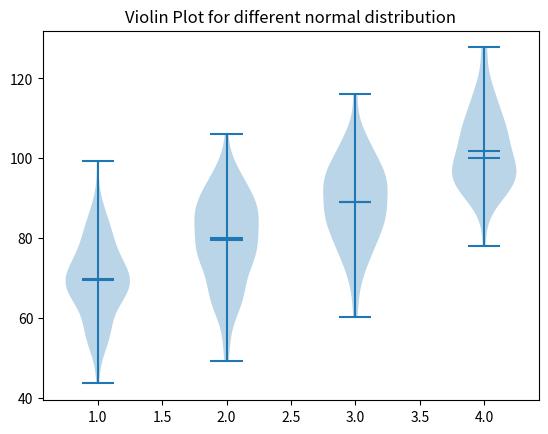
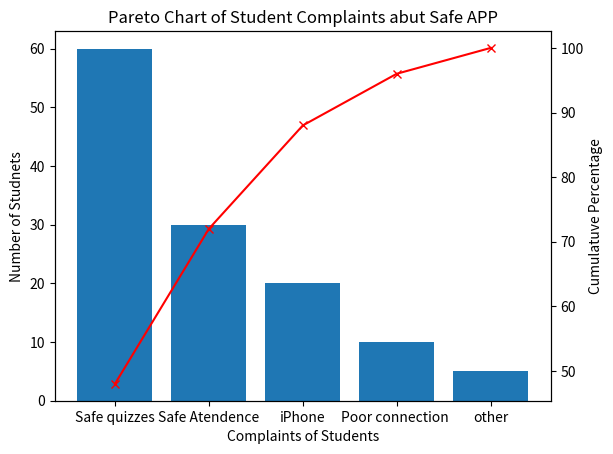
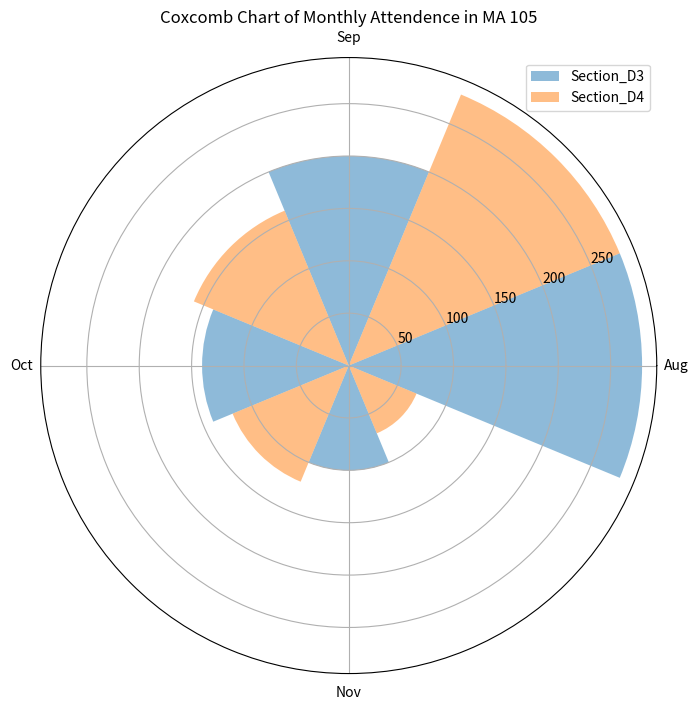
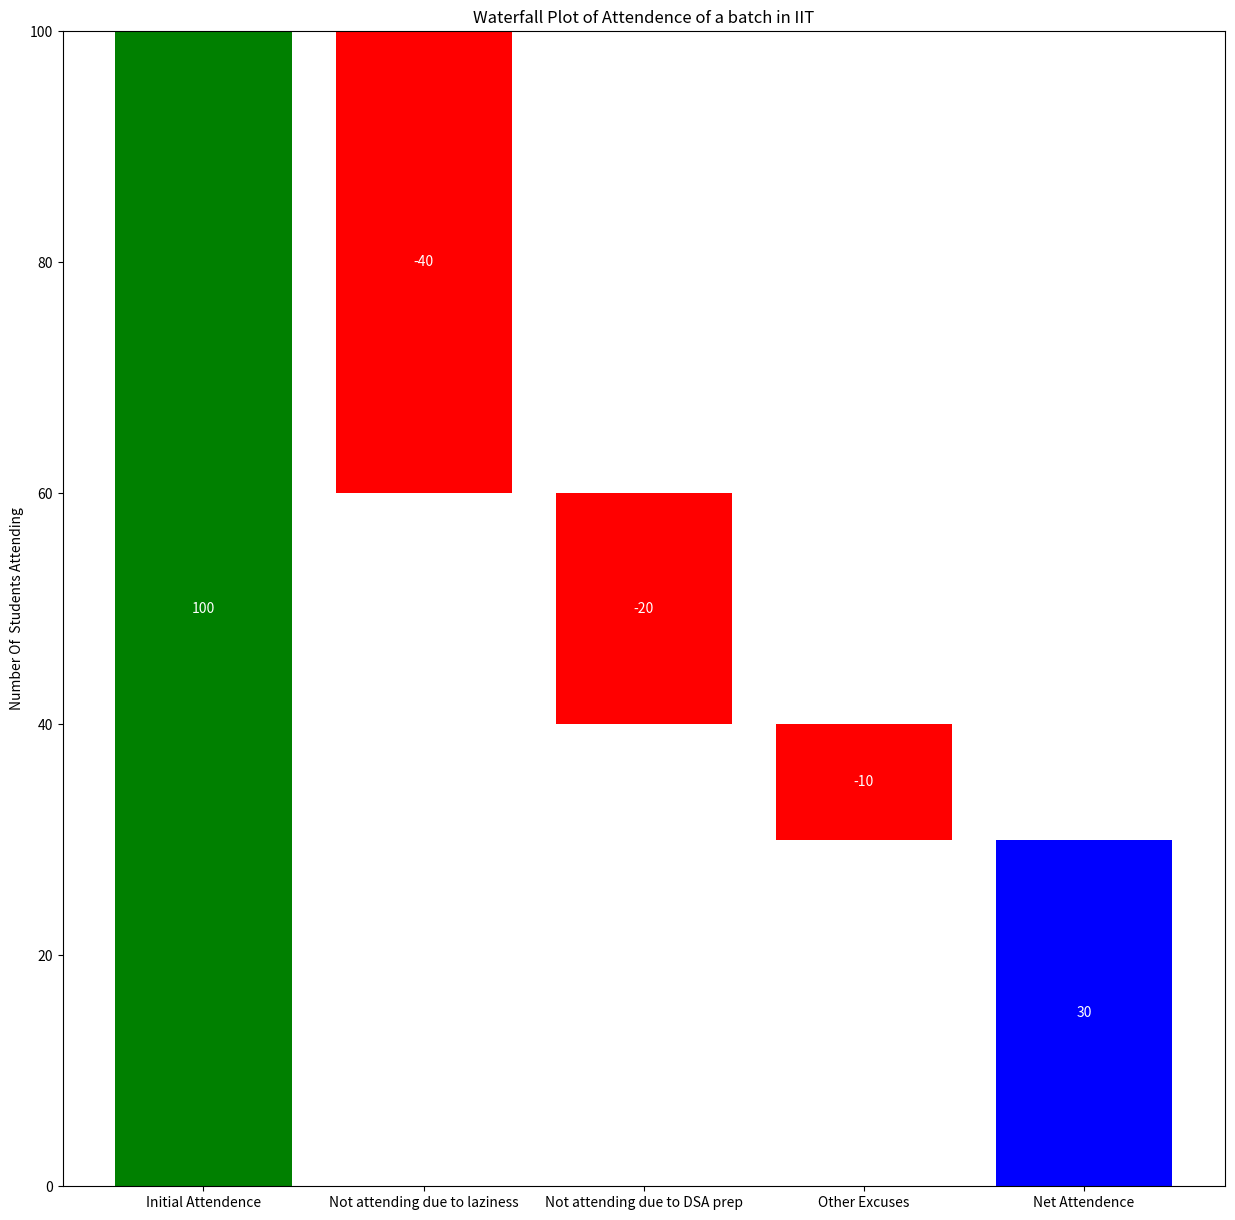
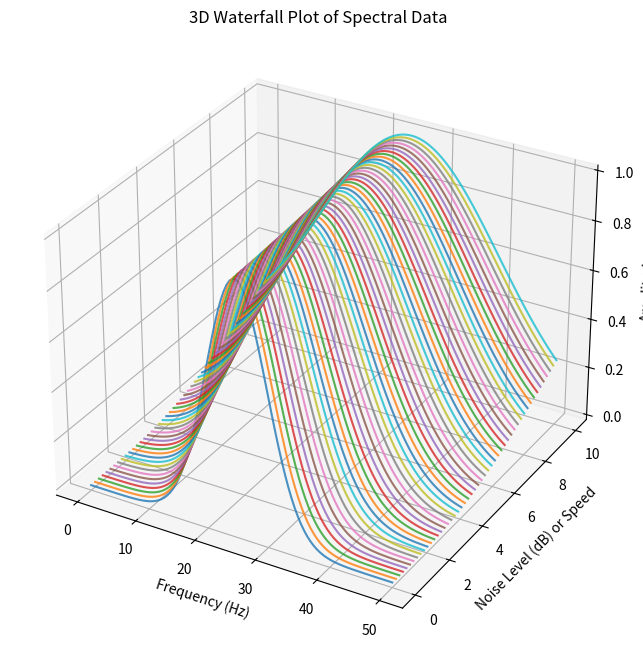

Write the Python code that produced these figures, in order.
#                                      Violin Plot
import matplotlib.pyplot as plt
import numpy as np
normal=np.random.normal(70,10,100)
normal1=np.random.normal(80,10,100)
normal2=np.random.normal(90,10,100)
normal3=np.random.normal(100,10,100)
normalall=[normal,normal1,normal2,normal3]
plt.violinplot(normalall,showmeans=True,showmedians=True)
plt.title("Violin Plot for different normal distribution")
plt.show()


#                                      Pareto Chart

import pandas as pd
df =pd.DataFrame({"Number of Students" : [60,30,20,10,5]})
df.index=["Safe quizzes","Safe Atendence","iPhone","Poor connection ","other"]
df=df.sort_values(by='Number of Students',ascending =False)
df["cumulative_percentage"]=round(df["Number of Students"].cumsum()/df["Number of Students"].sum()*100,2)
fig = plt.figure()
ax=fig.add_subplot(111)
ax.bar(df.index,df["Number of Students"])
ax.set_xlabel("Complaints of Students")
ax.set_ylabel("Number of Studnets")
ax2=ax.twinx()
ax2.plot(df.index,df["cumulative_percentage"],marker="x",color="red")
ax2.set_ylabel("Cumulatuve Percentage")
plt.title('Pareto Chart of Student Complaints abut Safe APP')
plt.show()

#                                       Coxcomb Chart

months = ['Aug', 'Sep', 'Oct', 'Nov']
Section_D3 = [280, 200, 140, 100]
Section_D4 = [280, 160, 120, 70]

# Plot
fig, ax = plt.subplots(subplot_kw={'projection': 'polar'}, figsize=(8, 8))

theta = np.linspace(0.0, 2 * np.pi, len(months), endpoint=False)
radii_a = np.array(Section_D3)
radii_b = np.array(Section_D4)
a=2*np.pi
b=len(months)
# Here I assumed that n = 2 * pi  
bars = ax.bar(theta, radii_a, width=a/8, label='Section_D3', alpha=0.5)
bars = ax.bar(theta + a/8, radii_b, width=a/8, label='Section_D4', alpha=0.5)

ax.set_xticks(theta)
ax.set_xticklabels(months)
ax.legend()

plt.title('Coxcomb Chart of Monthly Attendence in MA 105')
plt.show()

#                                       2D Waterfall Plot

# Sample Data
categories = ['Initial Attendence', 'Not attending due to laziness', 'Not attending due to DSA prep', 'Other Excuses', 'Net Attendence']
values = [100, -40, -20, -10, 0]

# Plot
fig, ax = plt.subplots(figsize=(15, 15))

# Calculate cumulative values for the bars
cumulative = [0]  # Start from 0 for the first bar
for i in range(1, len(values)):
    cumulative.append(cumulative[-1] + values[i - 1])

# Add the final cumulative value for the last bar
final_value = cumulative[-1] + values[-1]

# Bars
colors = ['green' if v > 0 else 'red' for v in values[:-1]] + ['blue']
bars = ax.bar(categories[:-1], values[:-1], bottom=cumulative[:-1], color=colors[:-1])
bars += ax.bar(categories[-1], final_value, bottom=0, color=colors[-1])  # Last bar starts from 0

# Add value labels
for bar, value, cum in zip(bars[:-1], values[:-1], cumulative[:-1]):
    if value >= 0:
        ax.text(bar.get_x() + bar.get_width() / 2, cum + value / 2, f'{value}', ha='center', va='center', color='white')
    else:
        ax.text(bar.get_x() + bar.get_width() / 2, cum + value / 2, f'{value}', ha='center', va='center', color='white')

# Add value label for the last bar
ax.text(bars[-1].get_x() + bars[-1].get_width() / 2, final_value / 2, f'{final_value}', ha='center', va='center', color='white')

# Set title and labels
plt.title('Waterfall Plot of Attendence of a batch in IIT')
plt.ylabel('Number Of  Students Attending')
plt.show()

#                                       3D waterfall Plot

#  Generate sample data
# Let's assume we have spectral data as a function of frequency and noise level (or speed).
frequencies = np.linspace(0, 50, 100)   # X-axis (e.g., Frequency in Hz)
noise_levels = np.linspace(0, 10, 50)   # Y-axis (e.g., Noise level or Speed)
Z = np.zeros((len(noise_levels), len(frequencies)))

# Here we use a Gaussian function to simulate spectral data
for i, noise in enumerate(noise_levels):
    Z[i, :] = np.exp(-((frequencies - 25)**2) / (2 * (5 + noise)**2))  # Z-axis (Amplitude)
# Formula from the internet 

#  the 3D plot
fig = plt.figure(figsize=(12, 8))
ax = fig.add_subplot(111, projection='3d')

#  Plot each spectrum as a separate line
for i in range(len(noise_levels)):
    ax.plot(frequencies, Z[i, :], zs=noise_levels[i], zdir='y', alpha=0.8)

#  Customize the plot
ax.set_xlabel('Frequency (Hz)')
ax.set_ylabel('Noise Level (dB) or Speed')
ax.set_zlabel('Amplitude')
ax.set_title('3D Waterfall Plot of Spectral Data')

#  Display the plot
plt.show()
#Refernce https://www.statisticshowto.com/waterfall-plot/